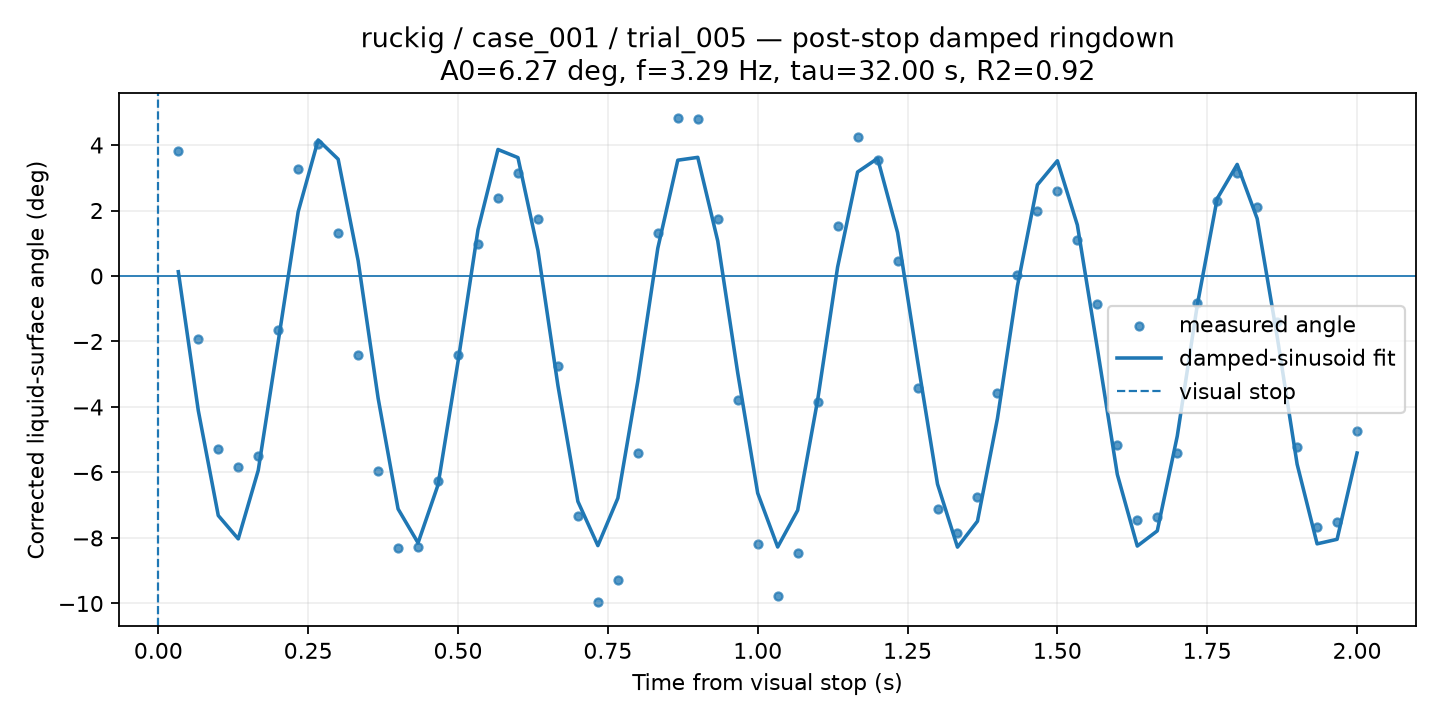

The table this chart was drawn from, first rows:
time_from_visual_stop_s, surface_angle_corrected_deg, fit_used, quality, ringdown_fit_angle_deg
0.03333, 3.813, 1, GOOD, 0.1308
0.06667, -1.91, 1, GOOD, -4.111
0.1, -5.274, 1, GOOD, -7.314
0.1333, -5.838, 1, GOOD, -8.028
0.1667, -5.509, 1, GOOD, -5.936
0.2, -1.653, 1, GOOD, -2.005
0.2333, 3.267, 1, GOOD, 1.964
0.2667, 4.037, 1, GOOD, 4.155
0.3, 1.324, 1, GOOD, 3.567
0.3333, -2.413, 1, GOOD, 0.4689
0.3667, -5.962, 1, GOOD, -3.728
0.4, -8.315, 1, GOOD, -7.113
0.4333, -8.275, 1, GOOD, -8.15
0.4667, -6.27, 1, GOOD, -6.377
0.5, -2.407, 1, GOOD, -2.614
0.5333, 0.9639, 1, GOOD, 1.414
0.5667, 2.388, 1, GOOD, 3.863
0.6, 3.149, 1, GOOD, 3.615
0.6333, 1.75, 1, GOOD, 0.7827
0.6667, -2.746, 1, GOOD, -3.343
0.7, -7.323, 1, GOOD, -6.884
0.7333, -9.96, 1, GOOD, -8.233
0.7667, -9.28, 1, GOOD, -6.784
0.8, -5.392, 1, GOOD, -3.21
0.8333, 1.311, 1, GOOD, 0.8492
0.8667, 4.838, 1, GOOD, 3.536
0.9, 4.786, 1, GOOD, 3.623
0.9333, 1.731, 1, GOOD, 1.07
0.9667, -3.783, 1, GOOD, -2.959
1.0, -8.181, 1, GOOD, -6.63
1.033, -9.776, 1, GOOD, -8.275
1.067, -8.457, 1, GOOD, -7.154
1.1, -3.835, 1, GOOD, -3.79
1.133, 1.527, 1, GOOD, 0.2735
1.167, 4.235, 1, GOOD, 3.176
1.2, 3.54, 1, GOOD, 3.591
1.233, 0.4686, 1, GOOD, 1.329
1.267, -3.435, 1, GOOD, -2.58
1.3, -7.104, 1, GOOD, -6.354
1.333, -7.839, 1, GOOD, -8.279
1.367, -6.755, 1, GOOD, -7.488
1.4, -3.586, 1, GOOD, -4.351
1.433, 0.02883, 1, GOOD, -0.31
1.467, 1.978, 1, GOOD, 2.785
1.5, 2.587, 1, GOOD, 3.519
1.533, 1.099, 1, GOOD, 1.557
1.567, -0.854, 1, GOOD, -2.207
1.6, -5.159, 1, GOOD, -6.059
1.633, -7.449, 1, GOOD, -8.247
1.667, -7.362, 1, GOOD, -7.783
1.7, -5.401, 1, GOOD, -4.89
1.733, -0.8146, 1, GOOD, -0.8983
1.767, 2.288, 1, GOOD, 2.365
1.8, 3.148, 1, GOOD, 3.407
1.833, 2.106, 1, GOOD, 1.752
1.867, -1.402, 1, GOOD, -1.845
1.9, -5.232, 1, GOOD, -5.747
1.933, -7.671, 1, GOOD, -8.179
1.967, -7.524, 1, GOOD, -8.04
2.0, -4.721, 1, GOOD, -5.406
